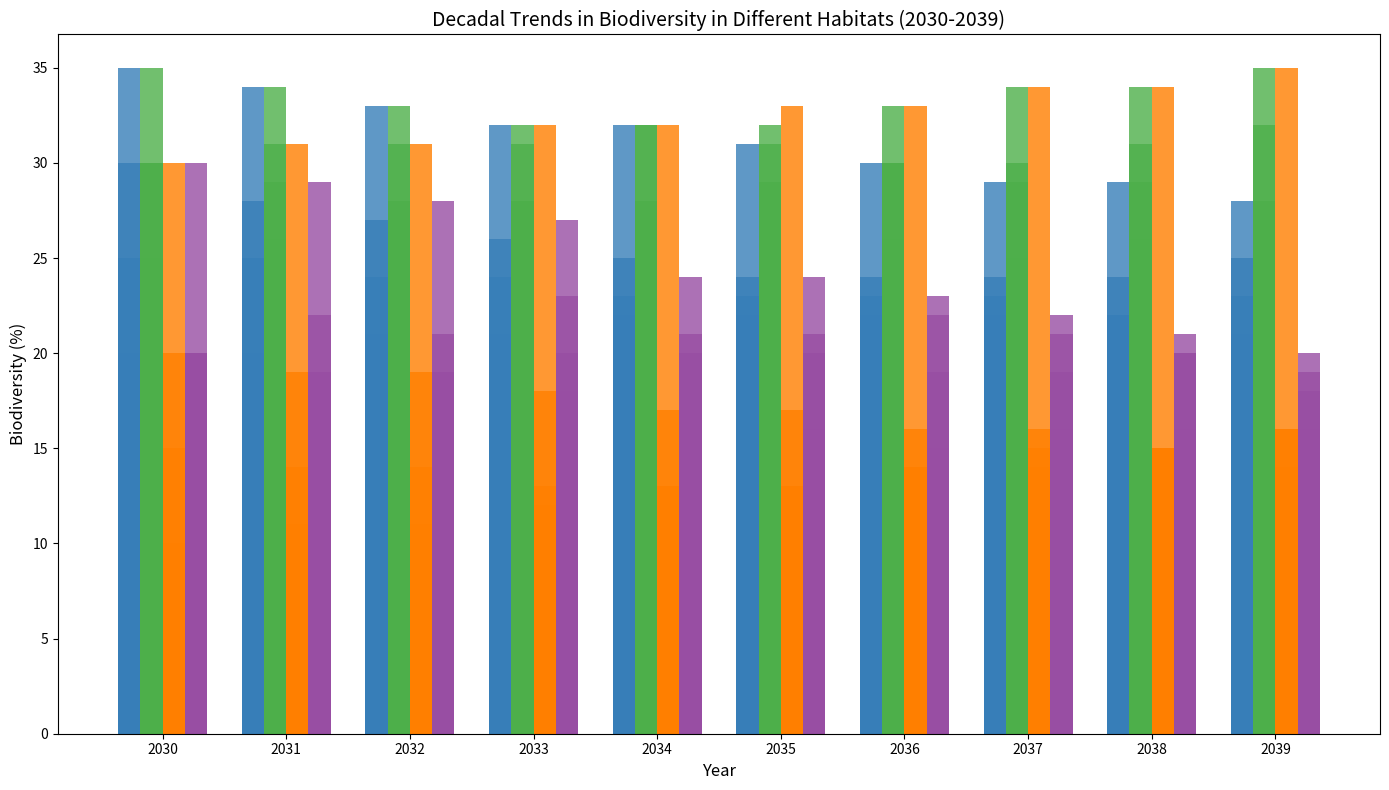

Source code (Python):
import numpy as np
import matplotlib.pyplot as plt

habitats = ["Tropical Rainforest", "Temperate Forest", "Boreal Forest", "Mangroves", "Savanna"]
years = np.arange(2030, 2040)

# Create percentage data for different animal groups
mammals = np.array([
    [30, 28, 27, 26, 25, 24, 24, 23, 22, 21],
    [35, 34, 33, 32, 32, 31, 30, 29, 29, 28],
    [20, 20, 21, 21, 22, 22, 23, 24, 24, 25],
    [25, 25, 24, 24, 23, 23, 22, 22, 21, 20],
    [15, 16, 17, 18, 19, 20, 21, 21, 22, 23]
])

birds = np.array([
    [25, 26, 27, 28, 28, 29, 30, 30, 31, 32],
    [20, 20, 21, 21, 22, 23, 24, 25, 26, 27],
    [35, 34, 33, 32, 32, 31, 30, 29, 29, 28],
    [30, 31, 31, 31, 32, 32, 33, 34, 34, 35],
    [30, 29, 28, 28, 27, 27, 26, 25, 25, 24]
])

amphibians = np.array([
    [20, 19, 19, 18, 17, 17, 16, 16, 15, 14],
    [15, 14, 14, 13, 13, 12, 11, 11, 10, 10],
    [10, 11, 11, 12, 13, 13, 14, 15, 15, 16],
    [10, 10, 11, 12, 12, 13, 14, 14, 15, 16],
    [30, 31, 31, 32, 32, 33, 33, 34, 34, 35]
])

insects = np.array([
    [15, 16, 15, 15, 17, 16, 15, 16, 16, 16],
    [20, 22, 21, 23, 21, 21, 22, 21, 21, 20],
    [30, 29, 28, 27, 24, 24, 23, 22, 20, 18],
    [20, 19, 19, 20, 20, 20, 19, 19, 20, 19],
    [20, 19, 19, 18, 16, 16, 13, 12, 11, 9]
])

fig, ax = plt.subplots(figsize=(14, 8))
bar_width = 0.18

species_data = [mammals, birds, amphibians, insects]
colors = ['#377eb8', '#4daf4a', '#ff7f00', '#984ea3']
x_indices = np.arange(len(years))

for i, species in enumerate(species_data):
    for j, habitat in enumerate(habitats):
        ax.bar(x_indices + (i * bar_width), species[j], bar_width, color=colors[i], alpha=0.8)

ax.set_xticks(x_indices + bar_width * (len(species_data) - 1) / 2)
ax.set_xticklabels(years, fontsize=10)
ax.set_xlabel('Year', fontsize=12)
ax.set_ylabel('Biodiversity (%)', fontsize=12)
ax.set_title("Decadal Trends in Biodiversity in Different Habitats (2030-2039)", fontsize=14)

plt.tight_layout()
plt.show()
